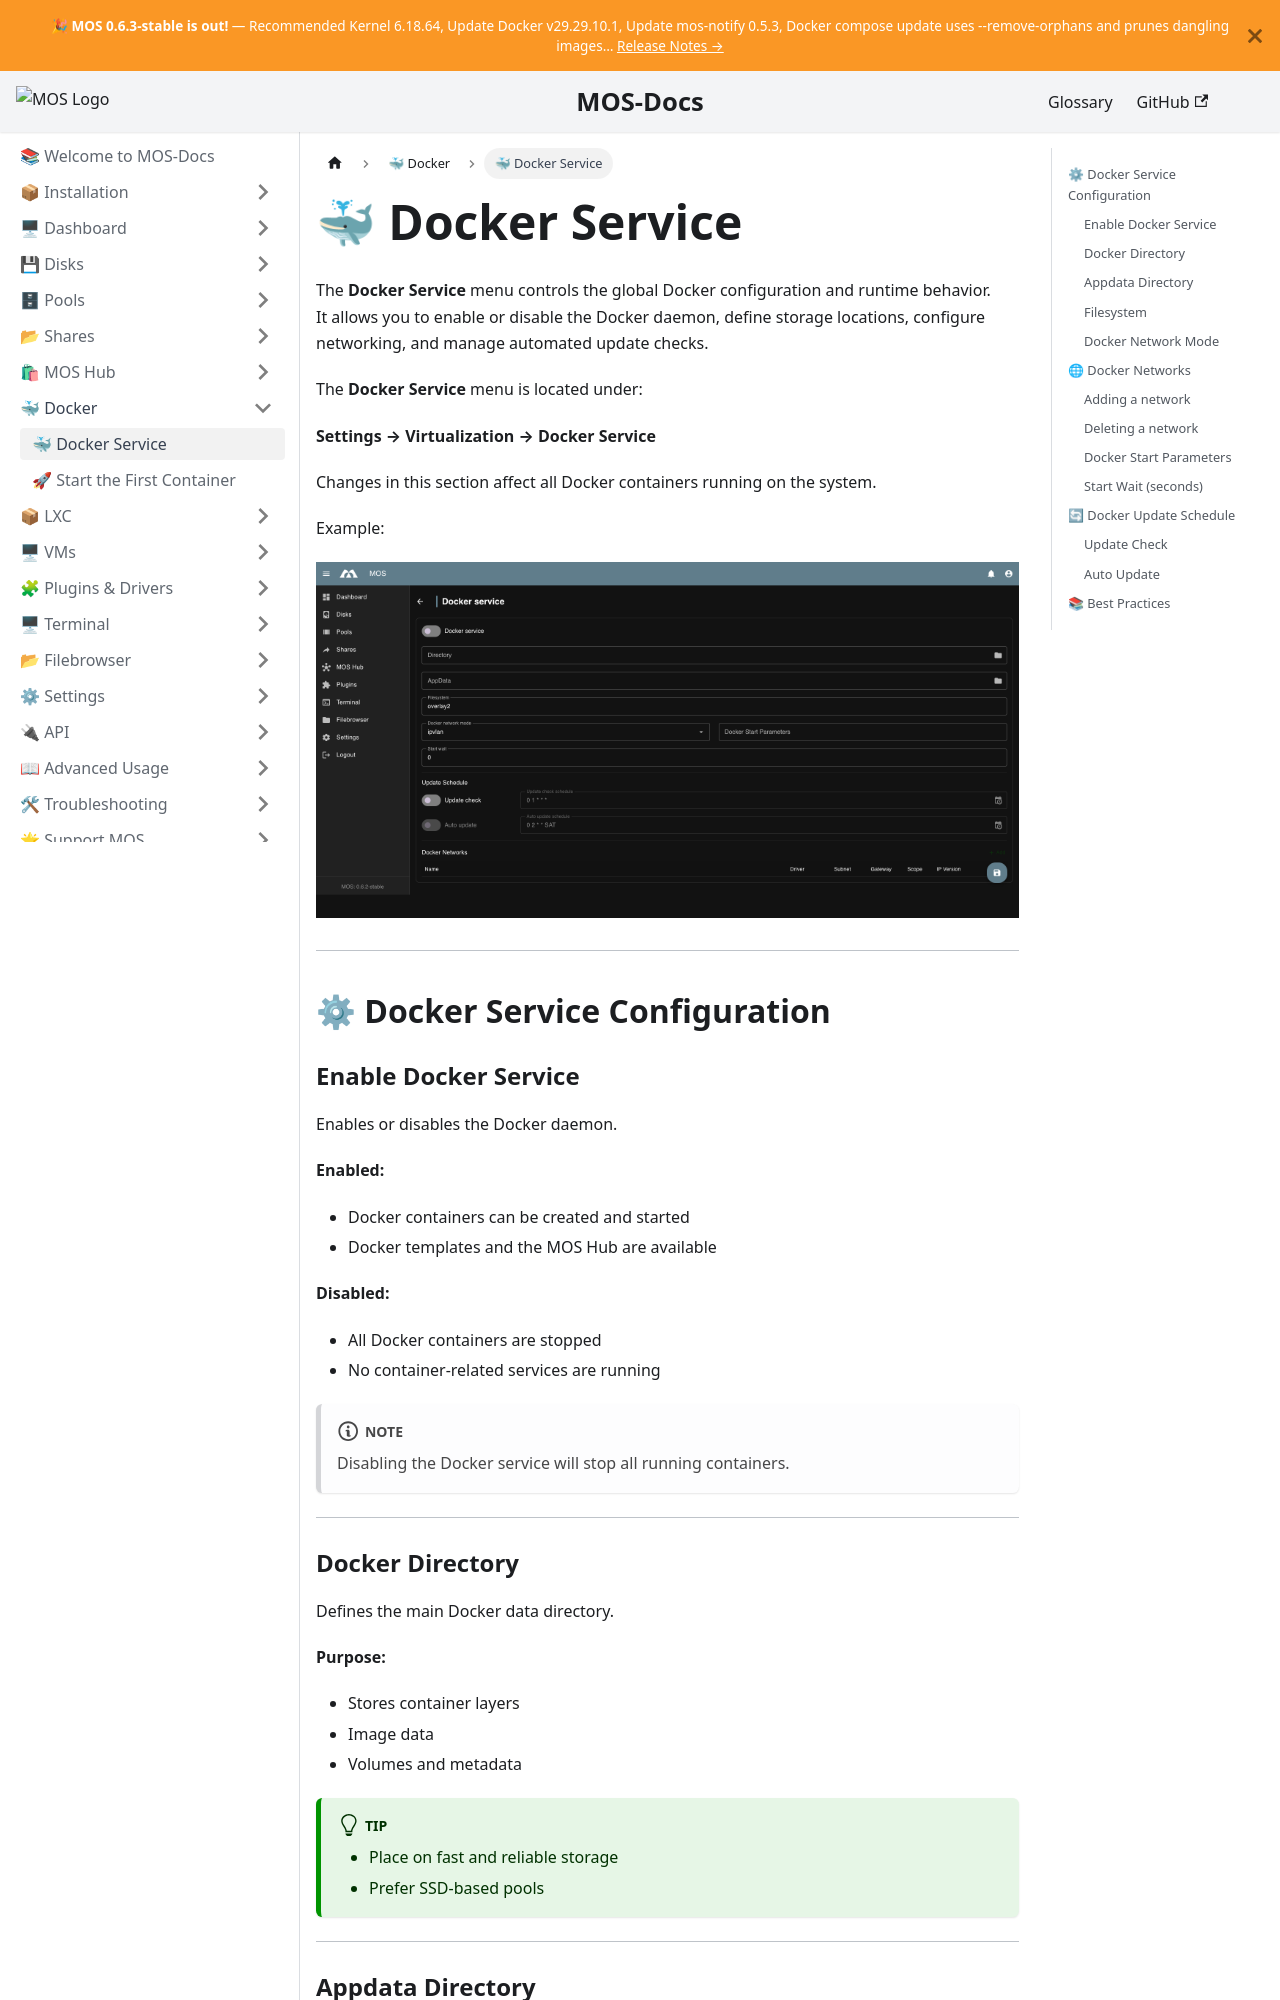

repository: mos-nas/mos-docs · page: docs/Docker/Docker-Service/index.html · generator: docusaurus

---
sidebar_label: 🐳 Docker Service
sidebar_position: 1
description: "Configure the Docker service in MOS: enable Docker, set storage locations, configure networking, and manage update checks."
---

# 🐳 Docker Service

The **Docker Service** menu controls the global Docker configuration and runtime behavior.  
It allows you to enable or disable the Docker daemon, define storage locations, configure networking, and manage automated update checks.

The **Docker Service** menu is located under:

**Settings → Virtualization → Docker Service**

Changes in this section affect all Docker containers running on the system.

Example:

![Docker Service](/img/virtualization/Docker_Service.png)

---

## ⚙ Docker Service Configuration

### Enable Docker Service

Enables or disables the Docker daemon.

**Enabled:**
- Docker containers can be created and started
- Docker templates and the MOS Hub are available

**Disabled:**
- All Docker containers are stopped
- No container-related services are running

:::note
Disabling the Docker service will stop all running containers.
:::

---

### Docker Directory

Defines the main Docker data directory.

**Purpose:**
- Stores container layers
- Image data
- Volumes and metadata

:::tip
- Place on fast and reliable storage
- Prefer SSD-based pools
:::

---
